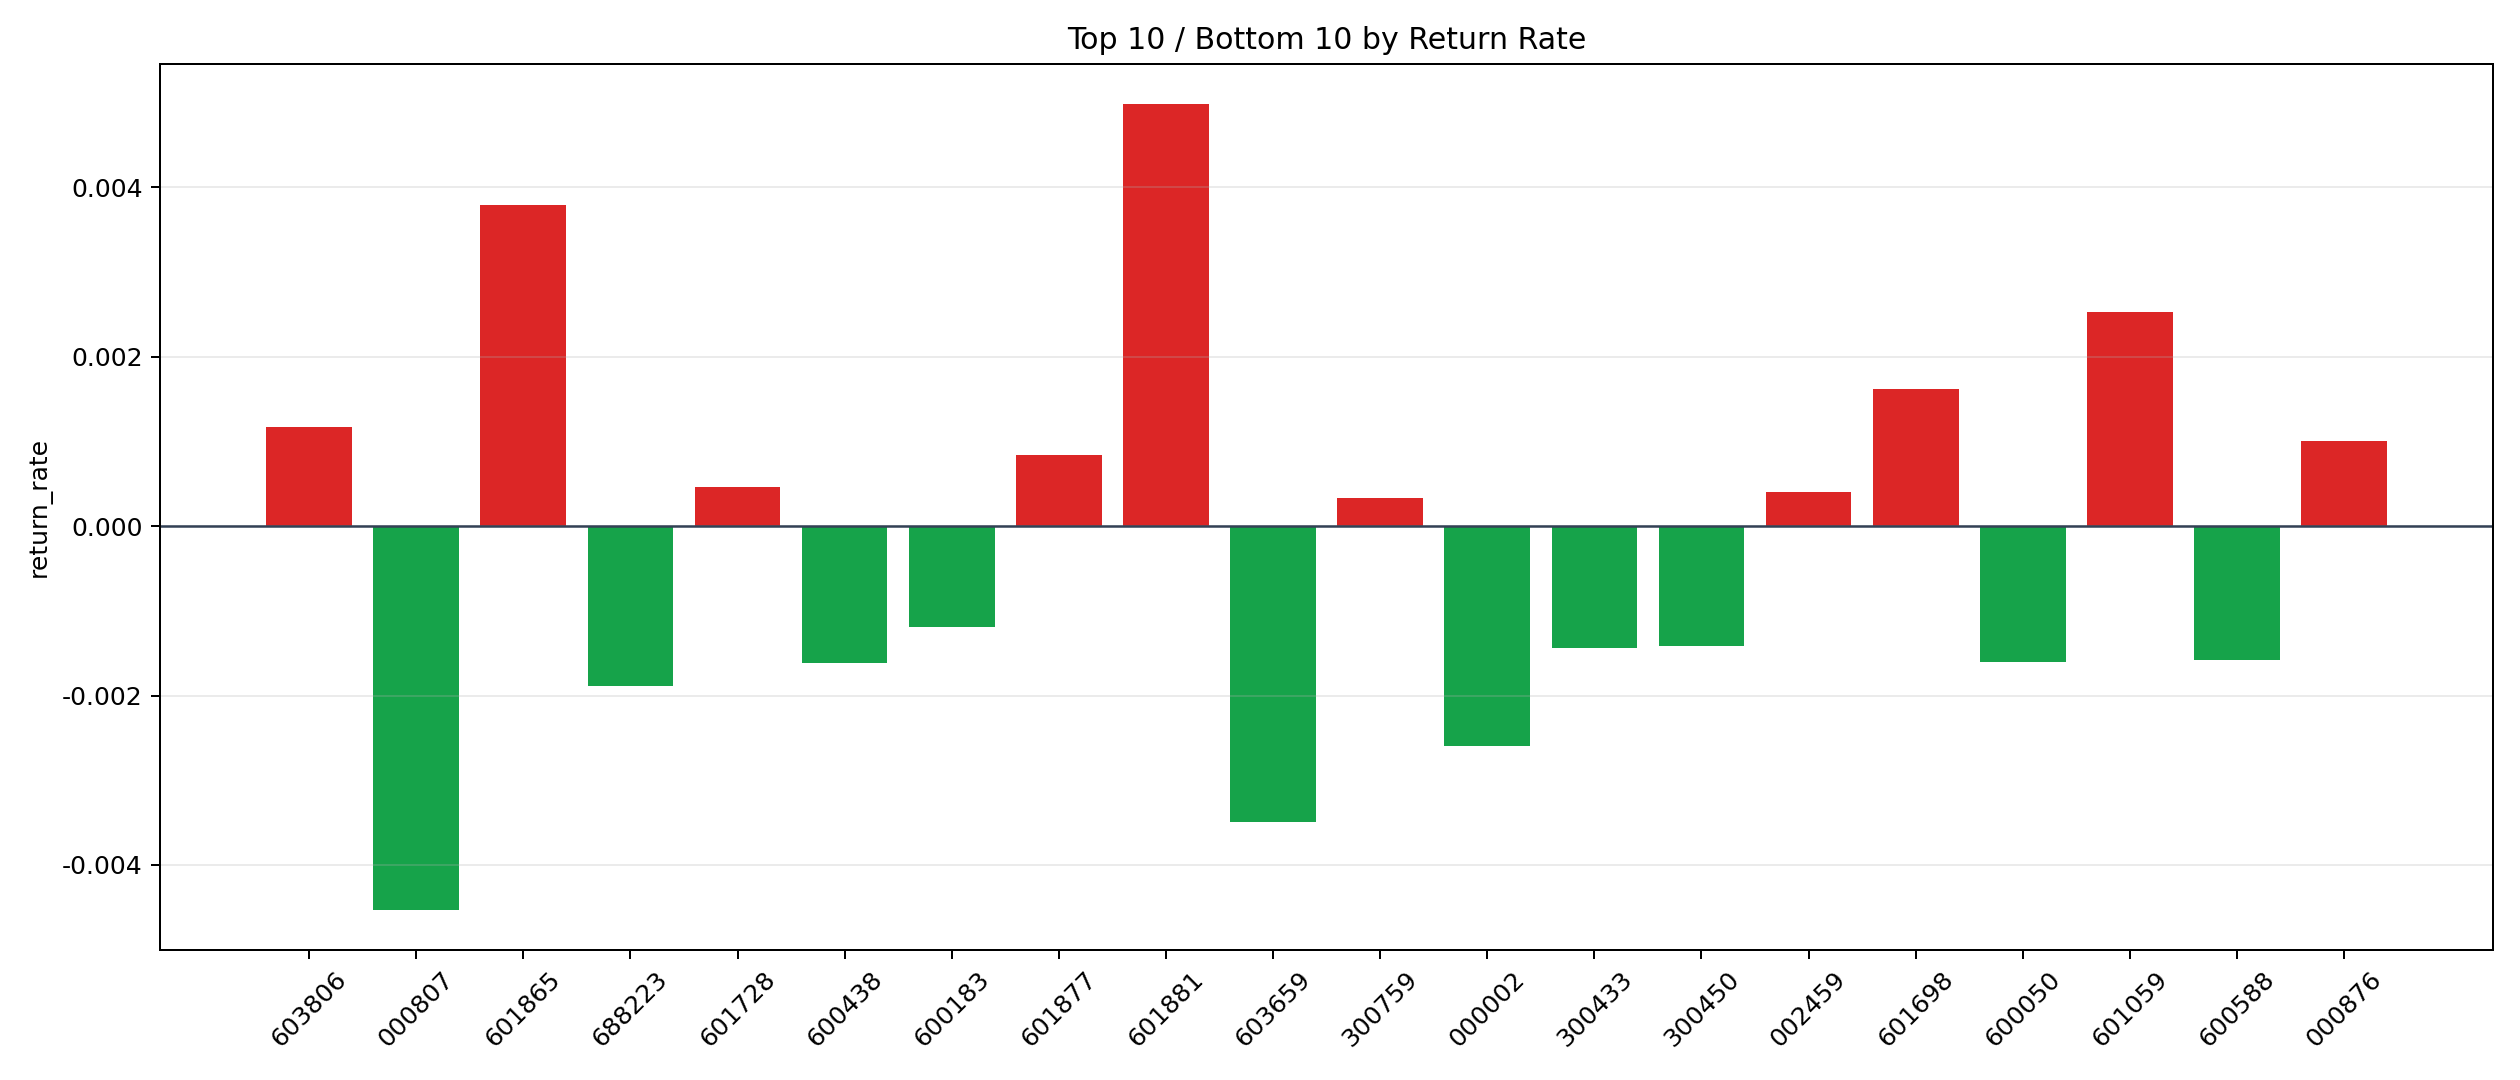

The data file committed next to this chart (first rows):
symbol, n_trades, total_pnl, total_entry_notional, return_rate
601881, 35, 3457, 693216, 0.004987
601865, 14, 893, 235114, 0.003798
601059, 25, 1145, 451539, 0.002535
601698, 17, 405.2, 250899, 0.001615
603806, 8, 173.8, 147682, 0.001177
000876, 28, 508.4, 506016, 0.001005
601877, 17, 261.3, 312418, 0.0008365
601728, 195, 1595, 3477554, 0.0004587
002459, 40, 274.3, 682827, 0.0004018
300759, 17, 102.7, 308917, 0.0003326
601360, 251, -910.6, 4579899, -0.0001988
000938, 293, -2216, 5489375, -0.0004036
688126, 10, -91.36, 161702, -0.000565
002241, 418, -4329, 7631212, -0.0005672
601012, 25, -237.5, 418119, -0.000568
600104, 287, -3096, 5291130, -0.0005852
300059, 718, -9418, 13590462, -0.000693
601138, 425, -5601, 7736306, -0.000724
002709, 74, -1297, 1460087, -0.0008881
600183, 17, -317.5, 268024, -0.001185
300450, 84, -1964, 1388948, -0.001414
300433, 223, -5508, 3825715, -0.00144
600588, 233, -6546, 4143204, -0.00158
600050, 283, -8496, 5292466, -0.001605
600438, 66, -1887, 1164209, -0.001621
688223, 14, -441.4, 234242, -0.001885
000002, 238, -10817, 4160910, -0.0026
603659, 45, -2750, 785994, -0.003498
000807, 6, -444.6, 98196, -0.004528
